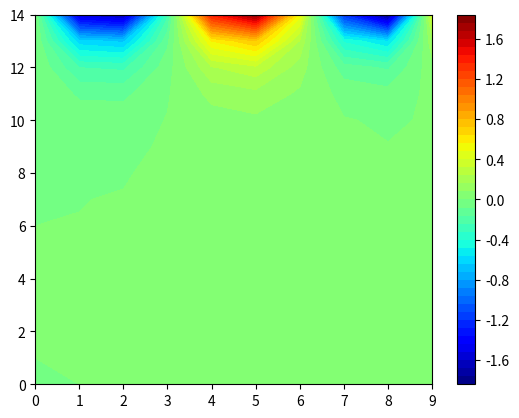

Write Python code to recreate this figure.
#-*- coding: utf-8 -*-

"""Laplace solver"""

import numpy as np
import matplotlib.pyplot as plt

# --- Constants --- #

steps = 500                 # number of iterations
a = 10                      # size in x
b = 15                      # size in y
delta = 1                   # fineness

x, y = np.meshgrid(np.arange(0, a), np.arange(0, b))        # grid
solution = np.empty((b, a))                                 # holds solution

# --- Boundary conditions --- #

# test boundary conditions
# phixb = x[-1:, :]
# phix0 = 0
# phiay = 10
# phi0y = 0

phixb = np.sin(x[-1:, :])/np.sin(a)
phix0 = 0
phiay = np.sinh(y[:, -1:])/np.sinh(b)
phi0y = 0

solution[-1:, :] = phixb
solution[:1, :] = phix0
solution[:, -1:] = phiay
solution[:, :1]  = phi0y

# --- Calculation --- #

for iteration in range(0, steps):
    for i in range(1, b-1, delta):
        for j in range(1, a-1, delta):
            solution[i, j] = 0.25 * (solution[i+1][j] + solution[i-1][j] + solution[i][j+1] + solution[i][j-1])

# --- Analytical --- #





# --- Plot --- #

colorinterpolation = 50
colourMap = plt.cm.jet

plt.contourf(x, y, solution, colorinterpolation, cmap=colourMap)
plt.colorbar()

plt.show()
